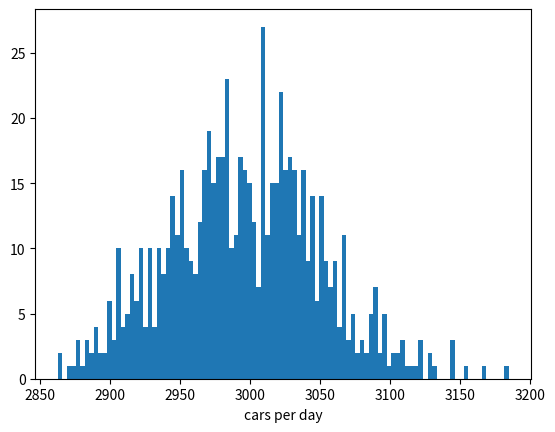
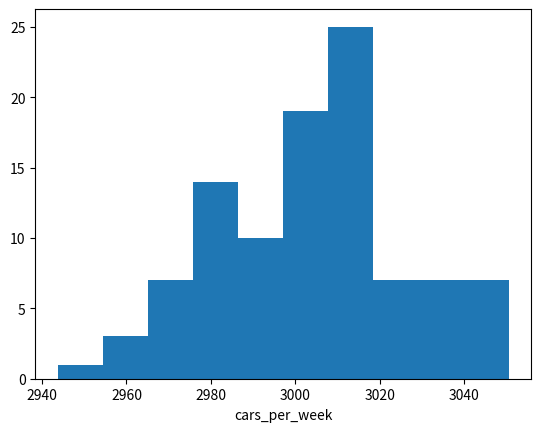
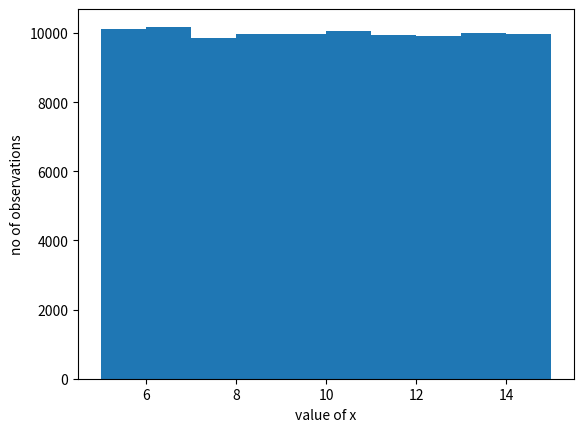
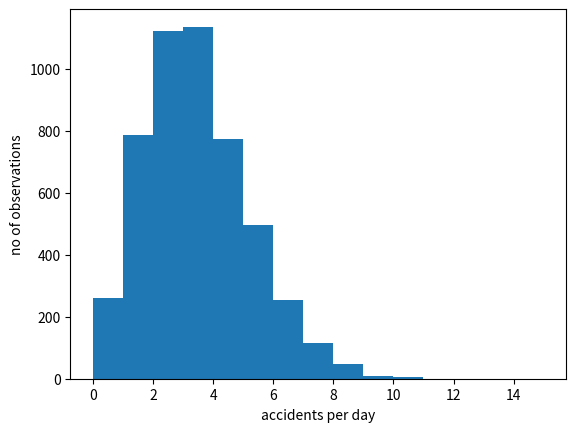
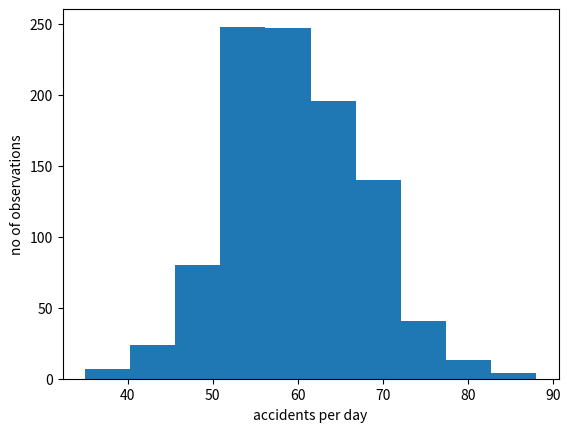
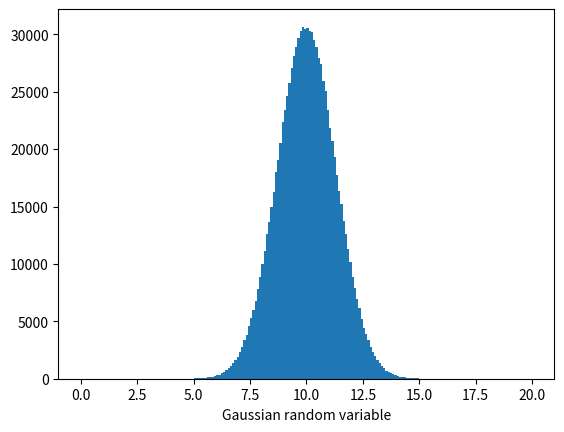
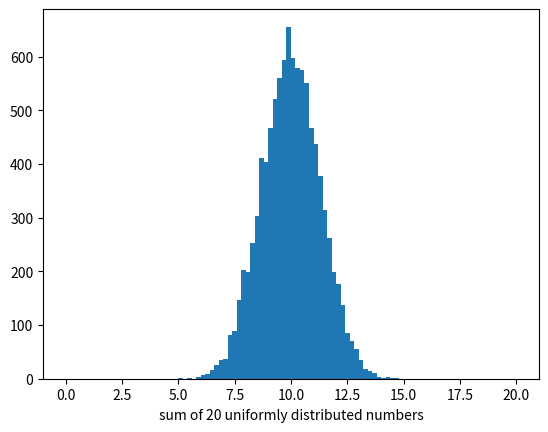
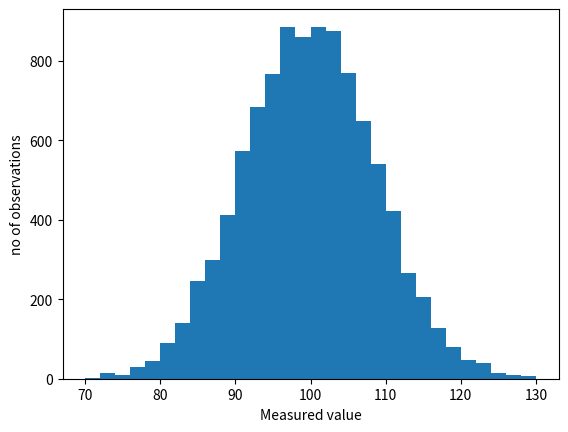
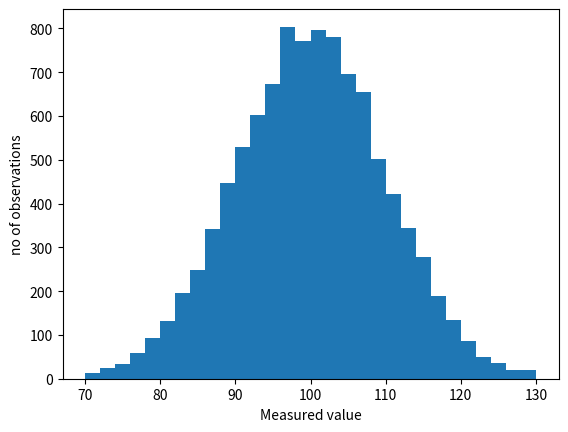

Write Python code to recreate these figures, in order.
import numpy as np

def count_cars(days):    
    x = np.random.normal(3000,np.sqrt(3000),days)
    cars_per_day = []
    for i in range(days):
        cars_per_day.append(int(x[i]))
    average = np.average(cars_per_day)
    return cars_per_day, average

days = 700
cars_per_day, average = count_cars(days)
print("cars per day = ", cars_per_day)
print("average number of cars per day over",days,"days = ", average)

import matplotlib.pyplot as plt

plt.hist(cars_per_day, bins = 100)
plt.xlabel('cars per day')
plt.show()

var = np.var(cars_per_day)
std = np.std(cars_per_day)
print("variance = ",var, ", standard deviation = ",std, ", uncertainty = ",std/np.sqrt(days))


cars_per_week = []
for i in range(100):
    cars_per_day, average = count_cars(7)
    cars_per_week.append(average)
#    print("Week",i, ":", cars_per_week[-1])
print("standard deviation of cars_per_week:",np.std(cars_per_week))
plt.hist(cars_per_week)
plt.xlabel('cars_per_week')
plt.show()

import numpy as np
import matplotlib.pyplot as plt

x = np.random.rand(100000)* 10 + 5
plt.hist(x)
plt.xlabel("value of x")
plt.ylabel("no of observations")
plt.show()

sigma = np.std(x)
print('Standard deviation of distribution from 5 to 15 is',sigma)

print("(interval/std)^2 = ", np.square((15-5)/sigma))

cars_per_day, average = count_cars(5000)
print("Counting on average ",average,"cars per day")

accident_probability = 0.001
accidents_per_day = []
for i in range(len(cars_per_day)):
    
    no_of_accidents = 0
    for j in range(cars_per_day[i]):
        x = np.random.rand()
        if(x < accident_probability):
            no_of_accidents += 1
    if(i%100 == 0):
        print(no_of_accidents," accidents on day",i)
    accidents_per_day.append(no_of_accidents)
    
plt.hist(accidents_per_day,range= (0,15),bins=15)
plt.xlabel("accidents per day")
plt.ylabel("no of observations")
print("mean no of accident = ",np.average(accidents_per_day), ",", average*accident_probability, "expected")
print("variance  =", np.var(accidents_per_day),",", average*accident_probability, "expected")
    

cars_per_day, average = count_cars(1000)
print("Counting on average ",average,"cars per day")

accident_probability = 0.020
accidents_per_day = []
for i in range(len(cars_per_day)):
    
    no_of_accidents = 0
    for j in range(cars_per_day[i]):
        x = np.random.rand()
        if(x < accident_probability):
            no_of_accidents += 1
    if(i%100 == 0):
        print(no_of_accidents," accidents on day",i)
    accidents_per_day.append(no_of_accidents)
    
plt.hist(accidents_per_day)
plt.xlabel("accidents per day")
plt.ylabel("no of observations")
print("mean no of accident = ",np.average(accidents_per_day), ",", average*accident_probability, "expected")
print("standard deviation =", np.var(accidents_per_day),",", average*accident_probability, "expected")

x = np.random.normal(10,1.3,1000000)

plt.hist(x, bins = 200, range = [0,20])
plt.xlabel("Gaussian random variable")
plt.show()

# Generate 1 random numbers according to flat distribution from 0 to 1 and add them up
# repeat 100000 times

sum = []
for i in range(10000):
    x = 0
    for j in range(20):
        x += np.random.rand()
    sum.append(x)
    
plt.hist(sum, bins=100, range = [0,20])
plt.xlabel("sum of 20 uniformly distributed numbers")
plt.show()



# the expected value of our measurement is x = 100
# assuming there are two source of uncertainty with sigma_1 = 4 and sigma_2 = 6
# what will be the standard deviation of the resulting measured distribution?

x_mean = 100
sigma1 = 4
sigma2 = 6
sigma3 = 5

measured = []
for i in range(10000):
    x = x_mean
    x += np.random.normal(0,sigma1)
    x += np.random.normal(0,sigma2)
    x += np.random.normal(0,sigma3)
    measured.append(x)

plt.hist(measured, bins = 30, range = [70,130])
plt.xlabel("Measured value")
plt.ylabel("no of observations")
plt.show()

print("Standard deviation of combined distribution is ",np.std(measured))
print("Expectation is sqrt(4^2 + 6^2+5^2) = ", np.sqrt(sigma1**2 + sigma2**2 + sigma3**2))

x_mean = 100
sigma1 = 0
sigma2 = 1
sigma3 = 10
measured = []
for i in range(10000):
    x = x_mean
    x += np.random.normal(0,sigma1)
    x += np.random.normal(0,sigma2)
    x += np.random.normal(0,sigma3)
    measured.append(x)

plt.hist(measured, bins = 30, range = [70,130])
plt.xlabel("Measured value")
plt.ylabel("no of observations")
plt.show()

print("Standard variation of combined distribution is ",np.std(measured))
print("Expectation is = ", np.sqrt(sigma1**2 + sigma2**2 + sigma3**2))
